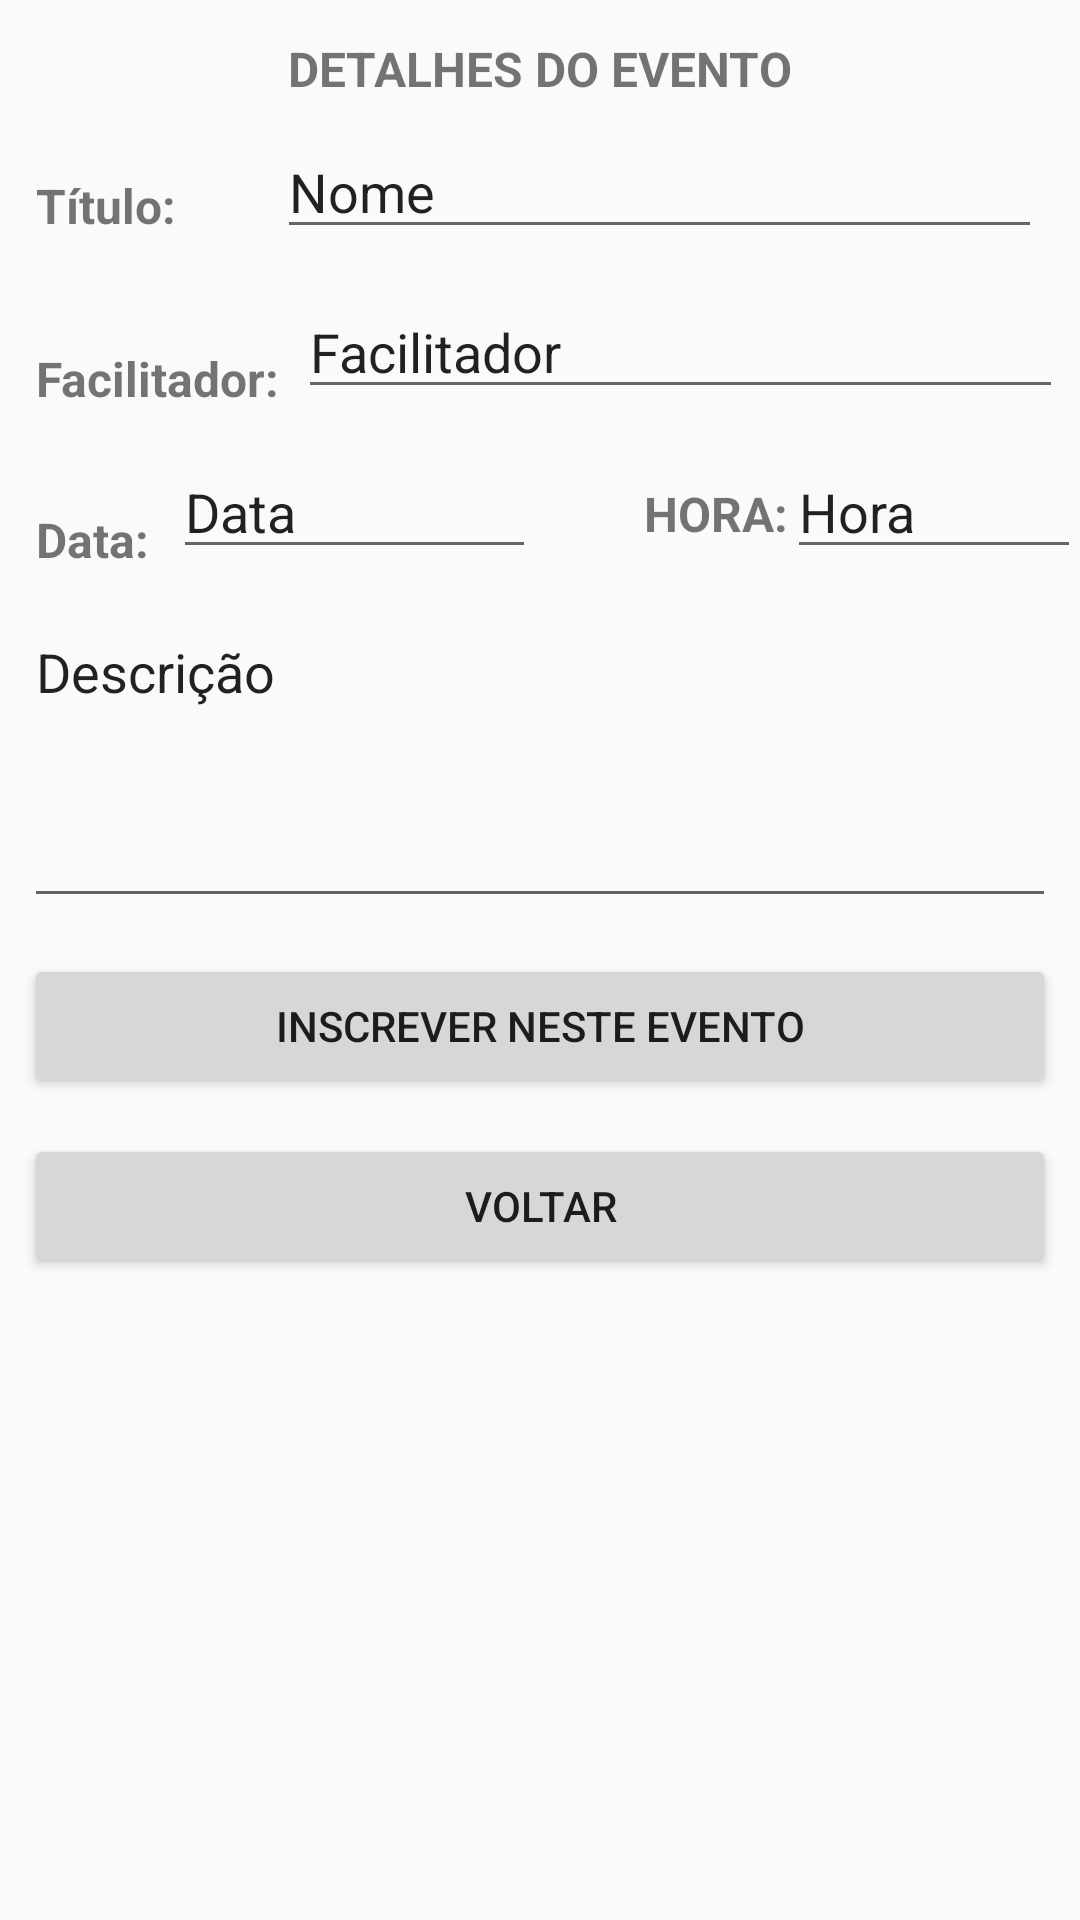

Reconstruct the res/layout file that produces this screen, plus the resources it refers to.
<!-- AndroidManifest.xml: application theme AppTheme -->
<!-- res/layout/activity_evento_detalhes_individual.xml -->
<?xml version="1.0" encoding="utf-8"?>
<android.support.constraint.ConstraintLayout xmlns:android="http://schemas.android.com/apk/res/android"
    xmlns:app="http://schemas.android.com/apk/res-auto"
    xmlns:tools="http://schemas.android.com/tools"
    android:layout_width="match_parent"
    android:layout_height="match_parent"
    tools:context=".activitys.EventoDetalhesIndividualActivity">

    <TextView
        android:id="@+id/txt_detalhes_individual_evento"
        android:layout_width="wrap_content"
        android:layout_height="wrap_content"
        android:layout_marginStart="8dp"
        android:layout_marginLeft="8dp"
        android:layout_marginTop="12dp"
        android:layout_marginEnd="8dp"
        android:layout_marginRight="8dp"
        android:text="Detalhes do evento"
        android:textAllCaps="true"
        android:textSize="16sp"
        android:textStyle="bold"
        app:layout_constraintEnd_toEndOf="parent"
        app:layout_constraintStart_toStartOf="parent"
        app:layout_constraintTop_toTopOf="parent" />

    <TextView
        android:id="@+id/textView4"
        android:layout_width="0dp"
        android:layout_height="wrap_content"
        android:layout_marginStart="12dp"
        android:layout_marginLeft="12dp"
        android:layout_marginTop="24dp"
        android:text="Título:"
        android:textSize="16sp"
        android:textStyle="bold"
        app:layout_constraintStart_toStartOf="parent"
        app:layout_constraintTop_toBottomOf="@+id/txt_detalhes_individual_evento" />

    <EditText
        android:id="@+id/txt_titulo_individual"
        android:layout_width="255dp"
        android:layout_height="wrap_content"
        android:layout_marginStart="8dp"
        android:layout_marginLeft="8dp"
        android:layout_marginTop="8dp"
        android:layout_marginEnd="8dp"
        android:layout_marginRight="8dp"
        android:cursorVisible="false"
        android:ems="10"
        android:focusable="false"
        android:inputType="textPersonName"
        android:text="Nome"
        app:layout_constraintEnd_toEndOf="parent"
        app:layout_constraintHorizontal_bias="0.851"
        app:layout_constraintStart_toEndOf="@+id/textView4"
        app:layout_constraintTop_toBottomOf="@+id/txt_detalhes_individual_evento"
        tools:text="Título" />

    <TextView
        android:id="@+id/textView6"
        android:layout_width="wrap_content"
        android:layout_height="wrap_content"
        android:layout_marginStart="12dp"
        android:layout_marginLeft="12dp"
        android:layout_marginTop="36dp"
        android:text="Facilitador:"
        android:textSize="16sp"
        android:textStyle="bold"
        app:layout_constraintStart_toStartOf="parent"
        app:layout_constraintTop_toBottomOf="@+id/textView4" />

    <EditText
        android:id="@+id/txt_facilitador_individual"
        android:layout_width="255dp"
        android:layout_height="wrap_content"
        android:layout_marginStart="8dp"
        android:layout_marginLeft="8dp"
        android:layout_marginTop="12dp"
        android:layout_marginEnd="8dp"
        android:layout_marginRight="8dp"
        android:cursorVisible="false"
        android:ems="10"
        android:focusable="false"
        android:inputType="textPersonName"
        android:text="Facilitador"
        app:layout_constraintEnd_toEndOf="parent"
        app:layout_constraintStart_toEndOf="@+id/textView6"
        app:layout_constraintTop_toBottomOf="@+id/txt_titulo_individual" />

    <EditText
        android:id="@+id/txt_data_individual"
        android:layout_width="121dp"
        android:layout_height="wrap_content"
        android:layout_marginStart="8dp"
        android:layout_marginLeft="8dp"
        android:layout_marginTop="12dp"
        android:cursorVisible="false"
        android:ems="10"
        android:focusable="false"
        android:inputType="textPersonName"
        android:text="Data"
        app:layout_constraintStart_toEndOf="@+id/textView7"
        app:layout_constraintTop_toBottomOf="@+id/txt_facilitador_individual" />

    <EditText
        android:id="@+id/txt_hora_individual"
        android:layout_width="98dp"
        android:layout_height="wrap_content"
        android:layout_marginStart="8dp"
        android:layout_marginLeft="8dp"
        android:layout_marginTop="12dp"
        android:layout_marginEnd="8dp"
        android:layout_marginRight="8dp"
        android:cursorVisible="false"
        android:ems="10"
        android:focusable="false"
        android:inputType="textPersonName"
        android:text="Hora"
        app:layout_constraintEnd_toEndOf="parent"
        app:layout_constraintStart_toEndOf="@+id/textView9"
        app:layout_constraintTop_toBottomOf="@+id/txt_facilitador_individual" />

    <EditText
        android:id="@+id/txt_descricao_individual"
        android:layout_width="0dp"
        android:layout_height="wrap_content"
        android:layout_marginStart="8dp"
        android:layout_marginLeft="8dp"
        android:layout_marginTop="12dp"
        android:layout_marginEnd="8dp"
        android:layout_marginRight="8dp"
        android:cursorVisible="false"
        android:ems="10"
        android:focusable="false"
        android:gravity="top|start"
        android:inputType="textMultiLine"
        android:lines="4"
        android:overScrollMode="always"
        android:scrollbarStyle="insideInset"
        android:scrollbars="vertical"
        android:scrollHorizontally="false"
        android:text="Descrição"
        app:layout_constraintEnd_toEndOf="parent"
        app:layout_constraintStart_toStartOf="parent"
        app:layout_constraintTop_toBottomOf="@+id/txt_data_individual" />

    <TextView
        android:id="@+id/textView7"
        android:layout_width="wrap_content"
        android:layout_height="wrap_content"
        android:layout_marginStart="12dp"
        android:layout_marginLeft="12dp"
        android:layout_marginTop="32dp"
        android:text="Data:"
        android:textSize="16sp"
        android:textStyle="bold"
        app:layout_constraintStart_toStartOf="parent"
        app:layout_constraintTop_toBottomOf="@+id/textView6" />

    <TextView
        android:id="@+id/textView9"
        android:layout_width="wrap_content"
        android:layout_height="wrap_content"
        android:layout_marginStart="36dp"
        android:layout_marginLeft="36dp"
        android:layout_marginTop="24dp"
        android:text="Hora:"
        android:textAllCaps="true"
        android:textSize="16sp"
        android:textStyle="bold"
        app:layout_constraintStart_toEndOf="@+id/txt_data_individual"
        app:layout_constraintTop_toBottomOf="@+id/txt_facilitador_individual" />

    <Button
        android:id="@+id/btn_inscrever_individual"
        android:layout_width="0dp"
        android:layout_height="wrap_content"
        android:layout_marginStart="8dp"
        android:layout_marginLeft="8dp"
        android:layout_marginTop="12dp"
        android:layout_marginEnd="8dp"
        android:layout_marginRight="8dp"
        android:text="Inscrever neste evento"
        app:layout_constraintEnd_toEndOf="parent"
        app:layout_constraintStart_toStartOf="parent"
        app:layout_constraintTop_toBottomOf="@+id/txt_descricao_individual" />

    <Button
        android:id="@+id/btn_voltar_individual"
        android:layout_width="0dp"
        android:layout_height="wrap_content"
        android:layout_marginStart="8dp"
        android:layout_marginLeft="8dp"
        android:layout_marginTop="12dp"
        android:layout_marginEnd="8dp"
        android:layout_marginRight="8dp"
        android:text="@string/voltar"
        app:layout_constraintEnd_toEndOf="parent"
        app:layout_constraintStart_toStartOf="parent"
        app:layout_constraintTop_toBottomOf="@+id/btn_inscrever_individual" />

</android.support.constraint.ConstraintLayout>
<!-- resources referenced by this layout -->
<resources>
  <string name="voltar">Voltar</string>
  <style name="AppTheme" parent="Theme.AppCompat.Light.DarkActionBar">
          
          <item name="colorPrimary">@color/colorPrimary</item>
          <item name="colorPrimaryDark">@color/colorPrimaryDark</item>
          <item name="colorAccent">@color/colorAccent</item>
      </style>
  <!-- not gathered from this repository: default colours our renderer supplied (Android Studio template values) -->
  <color name="colorPrimary">#FF6200EE</color>
  <color name="colorPrimaryDark">#FF3700B3</color>
  <color name="colorAccent">#FF03DAC5</color>
</resources>
